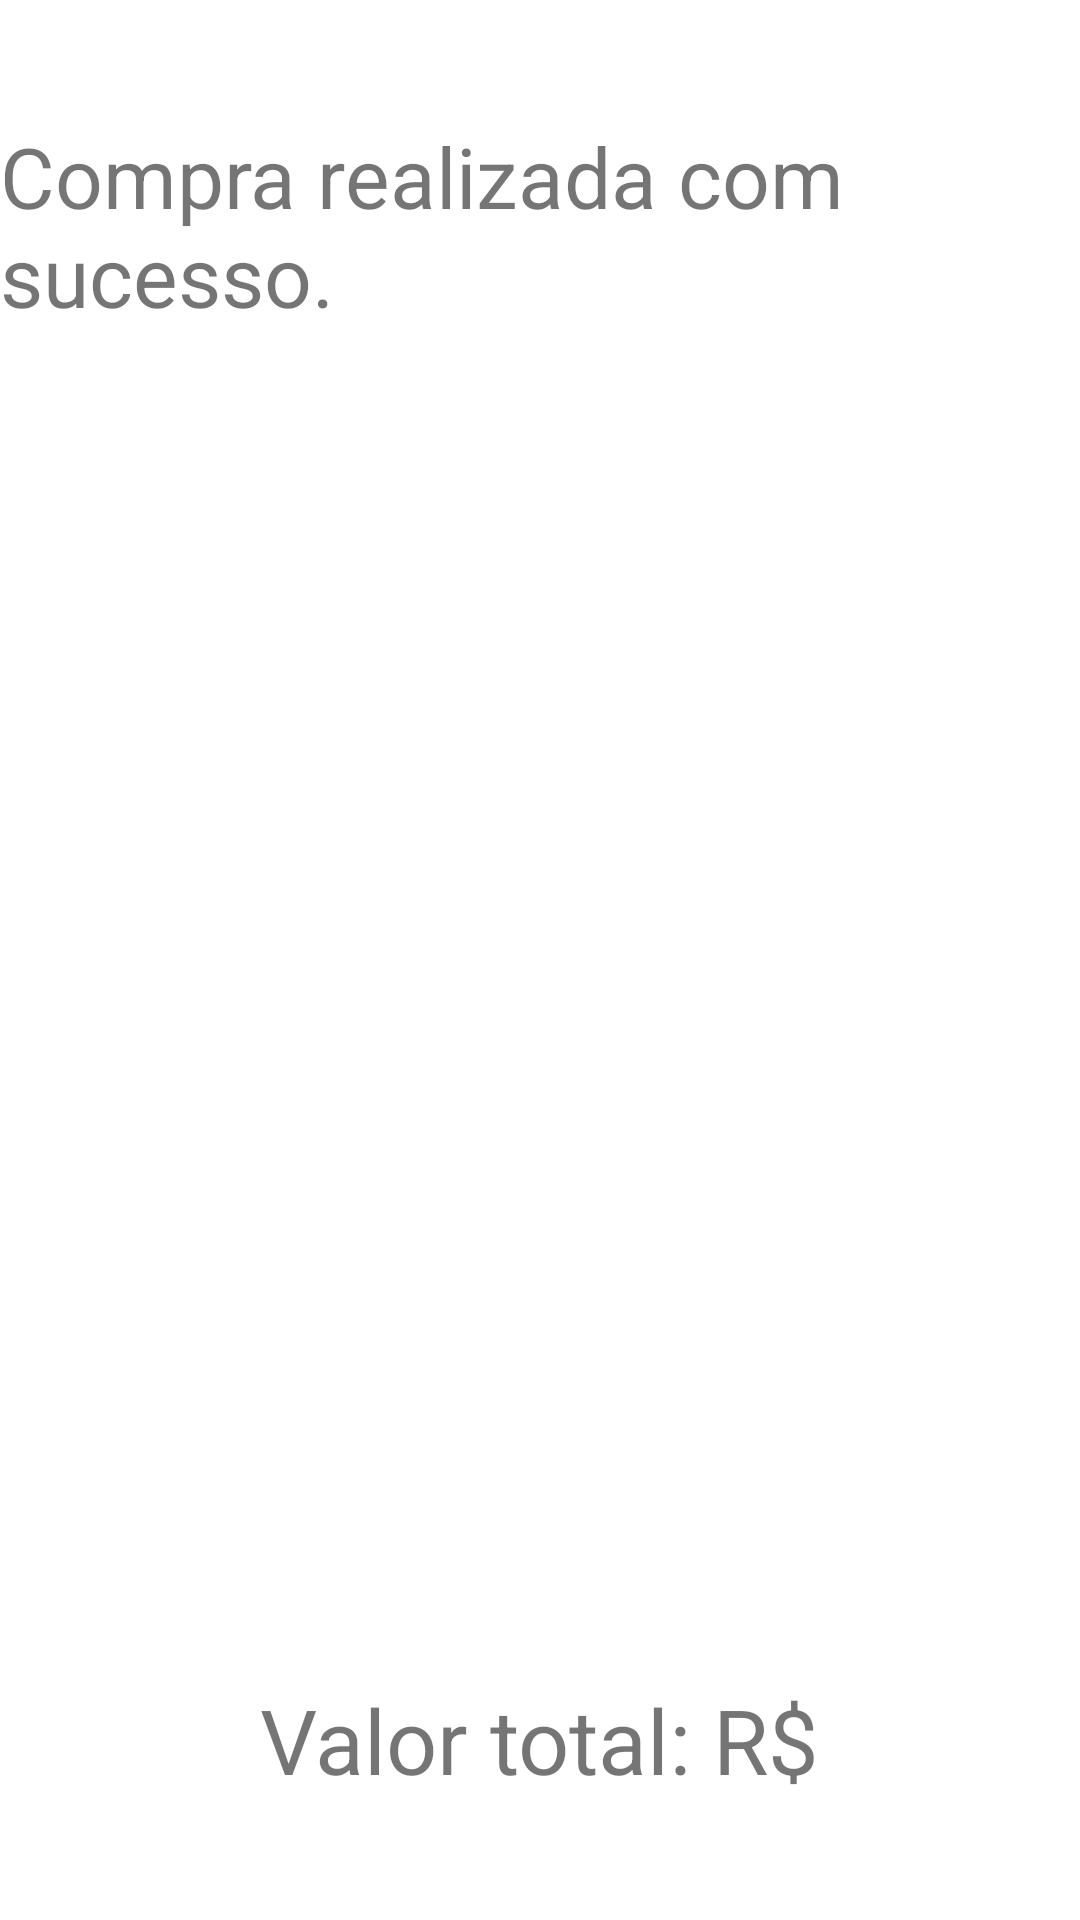

Write the Android layout XML for this screen, with the resource values it uses.
<!-- AndroidManifest.xml: application theme Theme.Ativodade02 -->
<!-- res/layout/activity_pedido.xml -->
<?xml version="1.0" encoding="utf-8"?>
<androidx.constraintlayout.widget.ConstraintLayout xmlns:android="http://schemas.android.com/apk/res/android"
    xmlns:app="http://schemas.android.com/apk/res-auto"
    xmlns:tools="http://schemas.android.com/tools"
    android:layout_width="match_parent"
    android:layout_height="match_parent"
    tools:context=".PedidoActivity">

    <TextView
        android:id="@+id/textView"
        android:layout_width="wrap_content"
        android:layout_height="wrap_content"
        android:layout_marginStart="40dp"
        android:layout_marginTop="40dp"
        android:layout_marginEnd="40dp"
        android:text="@string/sucesso"
        android:textSize="28sp"
        app:layout_constraintEnd_toEndOf="parent"
        app:layout_constraintStart_toStartOf="parent"
        app:layout_constraintTop_toTopOf="parent" />

    <TextView
        android:id="@+id/tvValorFinal"
        android:layout_width="wrap_content"
        android:layout_height="wrap_content"
        android:layout_marginStart="40dp"
        android:layout_marginEnd="40dp"
        android:layout_marginBottom="40dp"
        android:text="@string/valor"
        android:textSize="30sp"
        app:layout_constraintBottom_toBottomOf="parent"
        app:layout_constraintEnd_toEndOf="parent"
        app:layout_constraintStart_toStartOf="parent" />
</androidx.constraintlayout.widget.ConstraintLayout>
<!-- resources referenced by this layout -->
<resources>
  <string name="sucesso">Compra realizada com sucesso.</string>
  <string name="valor">Valor total: R$</string>
  <style name="Theme.Ativodade02" parent="Theme.MaterialComponents.DayNight.DarkActionBar">
          
          <item name="colorPrimary">@color/purple_500</item>
          <item name="colorPrimaryVariant">@color/purple_700</item>
          <item name="colorOnPrimary">@color/white</item>
          
          <item name="colorSecondary">@color/teal_200</item>
          <item name="colorSecondaryVariant">@color/teal_700</item>
          <item name="colorOnSecondary">@color/black</item>
          
          <item name="android:statusBarColor" tools:targetApi="l">?attr/colorPrimaryVariant</item>
          
      </style>
  <!-- not gathered from this repository: default colours our renderer supplied (Android Studio template values) -->
  <color name="purple_500">#FF6200EE</color>
  <color name="purple_700">#FF3700B3</color>
  <color name="teal_200">#FF03DAC5</color>
  <color name="teal_700">#FF018786</color>
  <color name="black">#FF000000</color>
  <color name="white">#FFFFFFFF</color>
</resources>
